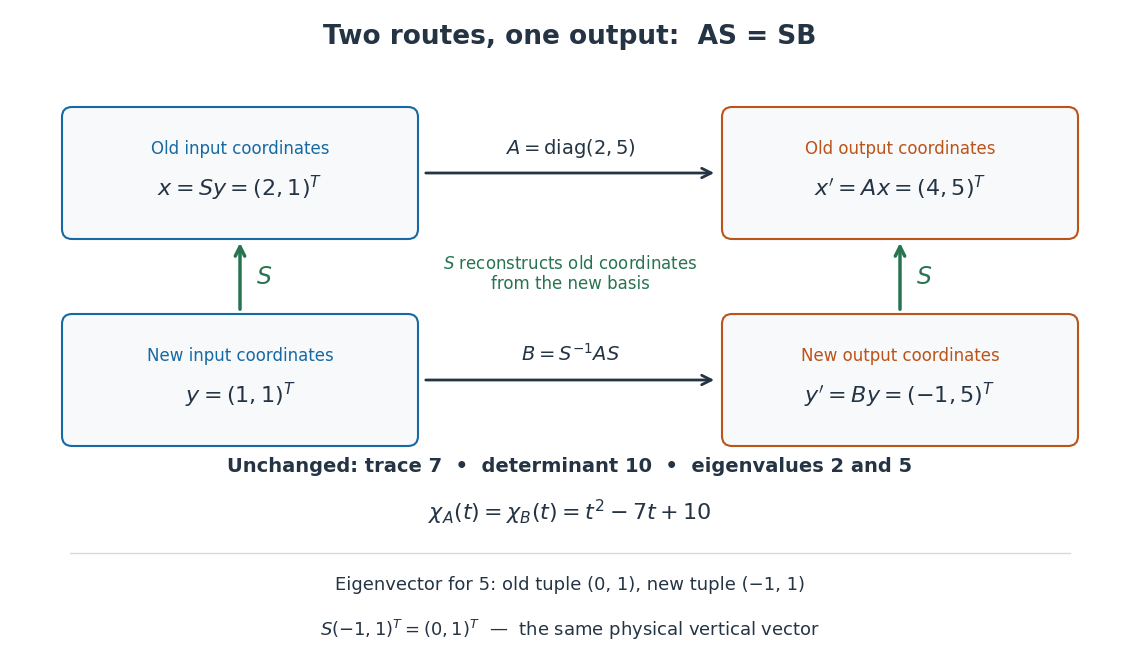

Recreate this plot in Python. (Note: this script raises an exception after producing the figure.)
"""Draw the coordinate-conversion square and similarity invariants.

Emit the matching PNG into CWD. Tested with Python 3.14 and matplotlib 3.10.7.
"""
from pathlib import Path

import matplotlib.pyplot as plt
from matplotlib.patches import FancyBboxPatch


INK = "#243444"
BLUE = "#1769a4"
ORANGE = "#bc5318"
GREEN = "#287451"


def main():
    plt.rcParams.update({"font.size": 13, "text.color": INK,
                         "font.family": "DejaVu Sans"})
    fig, ax = plt.subplots(figsize=(11.2, 6.5), dpi=100)
    fig.patch.set_facecolor("white")
    ax.set_xlim(0, 11.2)
    ax.set_ylim(0, 6.5)
    ax.axis("off")
    ax.text(5.6, 6.16, "Two routes, one output:  AS = SB", ha="center",
            fontsize=19, weight="bold")

    def card(cx, cy, title, formula, color):
        ax.add_patch(FancyBboxPatch((cx - 1.7, cy - 0.58), 3.4, 1.16,
                                   boxstyle="round,pad=0.08,rounding_size=0.1",
                                   facecolor="#f7f9fb", edgecolor=color, lw=1.5))
        ax.text(cx, cy + 0.20, title, ha="center", fontsize=12, color=color)
        ax.text(cx, cy - 0.22, formula, ha="center", fontsize=16)

    card(2.3, 4.86, "Old input coordinates", "$x=Sy=(2,1)^T$", BLUE)
    card(8.9, 4.86, "Old output coordinates", "$x'=Ax=(4,5)^T$", ORANGE)
    card(2.3, 2.79, "New input coordinates", "$y=(1,1)^T$", BLUE)
    card(8.9, 2.79, "New output coordinates", "$y'=By=(-1,5)^T$", ORANGE)
    for yy, label in [(4.86, r"$A=\operatorname{diag}(2,5)$"),
                      (2.79, "$B=S^{-1}AS$")]:
        ax.annotate("", xy=(7.07, yy), xytext=(4.13, yy),
                    arrowprops=dict(arrowstyle="->", lw=2, color=INK, mutation_scale=17))
        ax.text(5.6, yy + 0.20, label, ha="center", fontsize=14)
    for xx in [2.3, 8.9]:
        ax.annotate("", xy=(xx, 4.19), xytext=(xx, 3.47),
                    arrowprops=dict(arrowstyle="->", lw=2.5, color=GREEN,
                                    mutation_scale=17))
        ax.text(xx + 0.16, 3.83, "$S$", color=GREEN, fontsize=17, va="center")
    ax.text(5.6, 3.86, "$S$ reconstructs old coordinates\nfrom the new basis",
            ha="center", va="center", fontsize=12, color=GREEN)
    ax.text(5.6, 1.88, "Unchanged: trace 7  •  determinant 10  •  eigenvalues 2 and 5",
            ha="center", fontsize=14, weight="bold")
    ax.text(5.6, 1.40, r"$\chi_A(t)=\chi_B(t)=t^2-7t+10$", ha="center", fontsize=16)
    ax.plot([0.6, 10.6], [1.06, 1.06], color="#d3dbe2", lw=1)
    ax.text(5.6, 0.70, "Eigenvector for 5: old tuple (0, 1), new tuple (−1, 1)",
            ha="center", fontsize=13)
    ax.text(5.6, 0.24, "$S(-1,1)^T=(0,1)^T$  —  the same physical vertical vector",
            ha="center", fontsize=13)
    fig.subplots_adjust(left=0, right=1, top=1, bottom=0)
    fig.savefig(Path(__file__).stem + ".png", facecolor="white", transparent=False)
    plt.close(fig)


if __name__ == "__main__":
    main()
